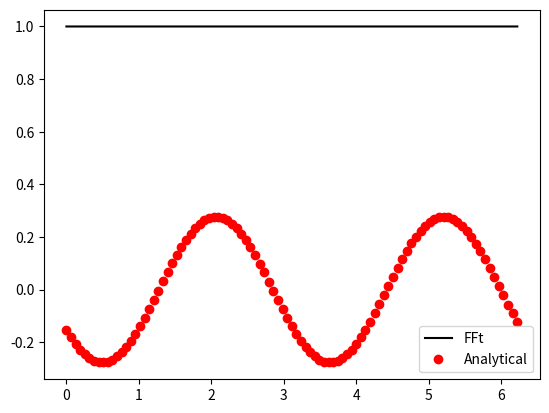

Python code for this plot:
import numpy as np
import matplotlib.pyplot as plt
from scipy.optimize import minimize
from scipy.optimize import fmin_slsqp
from scipy.integrate import odeint

# # \ddot{x} + x = sin(2*t)
# N = 9
# t = np.linspace(0, 2*np.pi, N+1)
# t = t[0:-1]
# f = np.sin(2*t)
# F = np.fft.fft(f)
# Omega = np.fft.fftfreq(N, 1/N) + 0.00001
# x0 = np.ones(N)
# xAnalytical = - np.sin(2*t) / 3
# def residual(x):
#     X = np.fft.fft(x)
#     ddx = np.fft.ifft(np.multiply(-Omega**2, X))
#     R = ddx + x - f
#     R = np.sum(np.abs(R))
#     return R
#
# res = minimize(residual, x0)
# print(residual(res.x))
# plt.figure()
# plt.plot(t, res.x,
#          t, xAnalytical)
# plt.show()

# # \ddot{x} + \dot{x} + x = sin(2*t)
N = 99
t = np.linspace(0, 2*np.pi, N+1)
t = t[0:-1]
f = np.sin(2*t)
F = np.fft.fft(f)
Omega = np.fft.fftfreq(N, 1/N) + 0.00001
x0 = np.ones(N)
xAnalytical = -0.23077 * np.sin(2*t) -0.15385 * np.cos(2*t)
def residual(x):
    X = np.fft.fft(x)
    ddx = np.fft.ifft(np.multiply(-Omega**2, X))
    dx = np.fft.ifft(np.multiply(1j * Omega, X))
    R = ddx + dx + x - f
    R = np.sum(np.abs(R))
    return R

res = minimize(residual, x0)
print(residual(res.x))
plt.figure()
plt.plot(t, res.x, 'k',
         t, xAnalytical, 'ro')
plt.legend(['FFt', 'Analytical'])
plt.show()
print(res.x)

# # \ddot{x} + x - x**3 = sin(2*t)
# N = 99
# t = np.linspace(0, 2*np.pi, N+1)
# t = t[0:-1]
# f = np.sin(2*t)
# F = np.fft.fft(f)
# Omega = np.fft.fftfreq(N, 1/N) + 0.00001
# x0 = np.ones(N)
#
# def residual(x):
#     X = np.fft.fft(x)
#     ddx = np.fft.ifft(np.multiply(-Omega**2, X))
#     # dx = np.fft.ifft(np.multiply(1j * Omega, X))
#     R = ddx + x - x**3 - f
#     R = np.sum(np.abs(R))
#     return R
#
# res = minimize(residual, x0, method='SLSQP')
# # res = fmin_slsqp(residual, x0, iter=100000)
# xSol = res.x
# print(residual(res.x))
# print(res)
#
#
# plt.figure()
# plt.plot(t, res.x)
# plt.show()